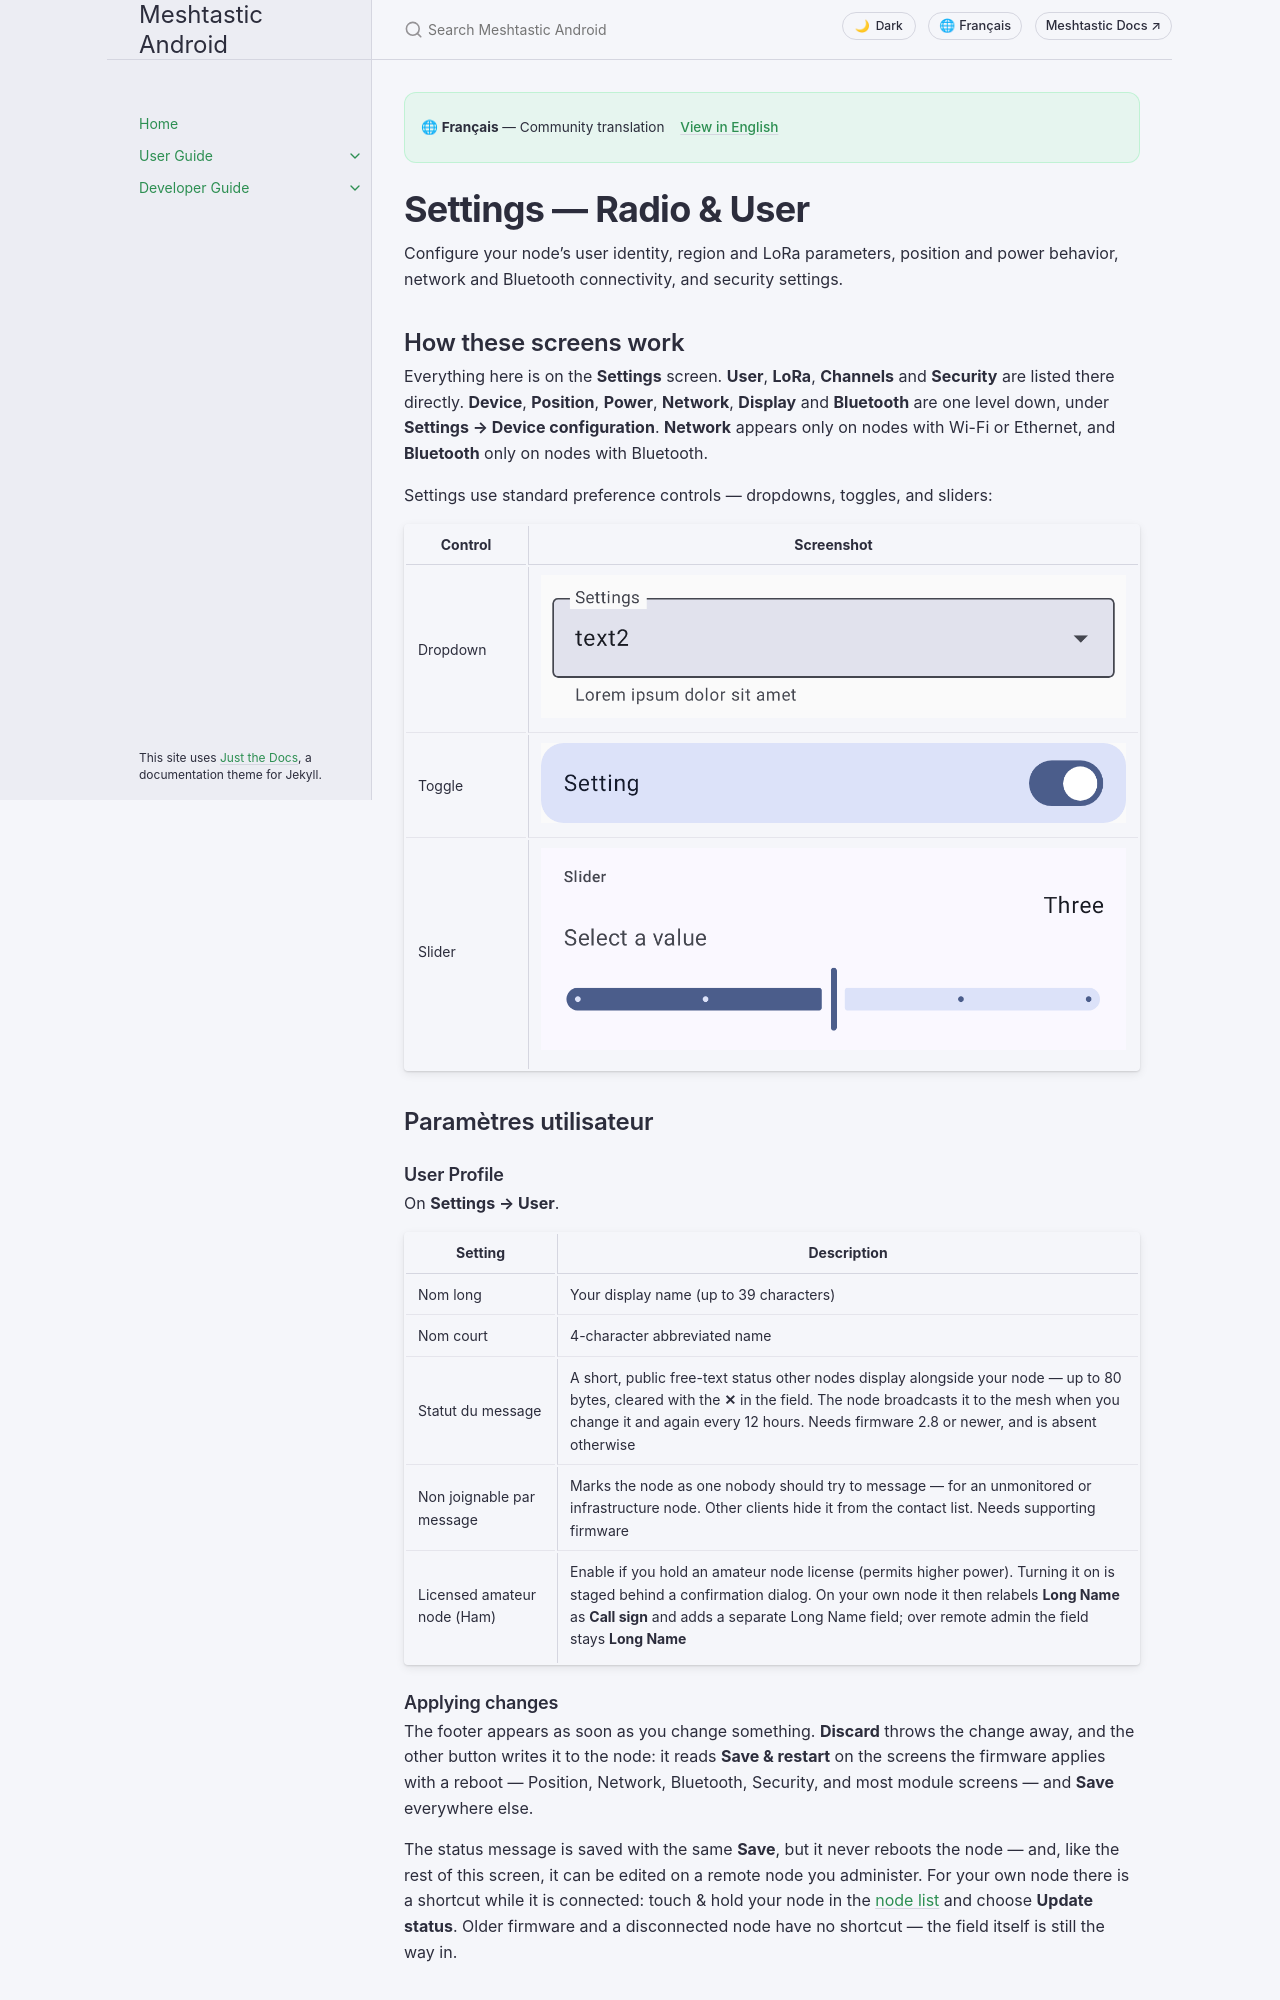

repository: meshtastic/Meshtastic-Android · page: v2.8.5/fr/user/settings-radio-user.html · generator: jekyll

---
title: Settings — Radio & User
nav_order: 7
last_updated: 2026-09-28
description: Configure your node hardware, LoRa presets, user profile, position sharing, power management, and security.
aliases:
  - paramètres
  - radio-config
  - user-config
  - lora
---

# Settings — Radio & User

Configure your node's user identity, region and LoRa parameters, position and power behavior, network and Bluetooth connectivity, and security settings.

## How these screens work

Everything here is on the **Settings** screen. **User**, **LoRa**, **Channels** and **Security** are
listed there directly. **Device**, **Position**, **Power**, **Network**, **Display** and
**Bluetooth** are one level down, under **Settings → Device configuration**. **Network** appears
only on nodes with Wi-Fi or Ethernet, and **Bluetooth** only on nodes with Bluetooth.

Settings use standard preference controls — dropdowns, toggles, and sliders:

| Control  | Screenshot                                                                                                  |
| -------- | ----------------------------------------------------------------------------------------------------------- |
| Dropdown | ![A dropdown setting, expanded to show its list of options](../../assets/screenshots/settings_dropdown.png) |
| Toggle   | ![A toggle setting in the on position](../../assets/screenshots/settings_switch.png)                        |
| Slider   | ![A slider setting with its current numeric value shown](../../assets/screenshots/settings_slider.png)      |

## Paramètres utilisateur

### User Profile

On **Settings → User**.

| Setting                                        | Description                                                                                                                                                                                                                                                                                                                       |
| ---------------------------------------------- | --------------------------------------------------------------------------------------------------------------------------------------------------------------------------------------------------------------------------------------------------------------------------------------------------------------------------------- |
| Nom long                                       | Your display name (up to 39 characters)                                                                                                                                                                                                                                                                        |
| Nom court                                      | 4-character abbreviated name                                                                                                                                                                                                                                                                                                      |
| Statut du message                              | A short, public free-text status other nodes display alongside your node — up to 80 bytes, cleared with the **✕** in the field. The node broadcasts it to the mesh when you change it and again every 12 hours. Needs firmware 2.8 or newer, and is absent otherwise              |
| Non joignable par message                      | Marks the node as one nobody should try to message — for an unmonitored or infrastructure node. Other clients hide it from the contact list. Needs supporting firmware                                                                                                                            |
| Licensed amateur node (Ham) | Enable if you hold an amateur node license (permits higher power). Turning it on is staged behind a confirmation dialog. On your own node it then relabels **Long Name** as **Call sign** and adds a separate Long Name field; over remote admin the field stays **Long Name** |

### Applying changes

The footer appears as soon as you change something. **Discard** throws the change away, and the other button writes it to the node: it reads **Save & restart** on the screens the firmware applies with a reboot — Position, Network, Bluetooth, Security, and most module screens — and **Save** everywhere else.

The status message is saved with the same **Save**, but it never reboots the node — and, like the
rest of this screen, it can be edited on a remote node you administer. For your own node there is a
shortcut while it is connected: touch & hold your node in the [node list](nodes.md) and choose
**Update status**. Older firmware and a disconnected node have no shortcut — the field itself is
still the way in.

## Configuration
